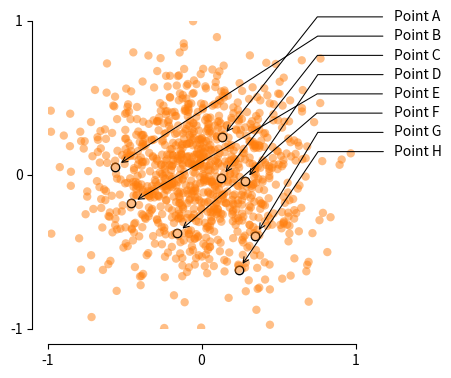

Generate this figure with matplotlib: (Note: this script raises an exception after producing the figure.)
# ----------------------------------------------------------------------------
# Title:   Scientific Visualisation - Python & Matplotlib
# Author:  Nicolas P. Rougier
# License: BSD
# ----------------------------------------------------------------------------
import numpy as np
import matplotlib.pyplot as plt

fig = plt.figure(figsize=(6, 4))
ax = plt.subplot(
    1,
    1,
    1,
    xlim=[-1, +1],
    xticks=[-1, 0, 1],
    ylim=[-1, +1],
    yticks=[-1, 0, 1],
    aspect=1,
)

np.random.seed(123)
X = np.random.normal(0, 0.35, 1000)
Y = np.random.normal(0, 0.35, 1000)

ax.scatter(X, Y, edgecolor="None", facecolor="C1", alpha=0.5)


I = np.random.choice(len(X), size=8, replace=False)
Px, Py = X[I], Y[I]
I = np.argsort(Y[I])[::-1]
Px, Py = Px[I], Py[I]

ax.scatter(Px, Py, edgecolor="black", facecolor="white", zorder=20)
ax.scatter(Px, Py, edgecolor="None", facecolor="C1", alpha=0.5, zorder=30)

y, dy = 1.0, 0.125
style = "arc,angleA=-0,angleB=0,armA=-100,armB=0,rad=0"

for i in range(len(I)):
    ax.annotate(
        "Point " + chr(ord("A") + i),
        xy=(Px[i], Py[i]),
        xycoords="data",
        xytext=(1.25, y - i * dy),
        textcoords="data",
        arrowprops=dict(
            arrowstyle="->",
            color="black",
            linewidth=0.75,
            shrinkA=25,
            shrinkB=5,
            patchA=None,
            patchB=None,
            connectionstyle=style,
        ),
    )

ax.spines["right"].set_visible(False)
ax.spines["top"].set_visible(False)
ax.spines["left"].set_position(("data", -1.1))
ax.spines["bottom"].set_position(("data", -1.1))

# plt.tight_layout()
plt.savefig("../../figures/ornaments/legend-regular.pdf")
plt.show()
